Photos from the image-classification dataset "dataset_crops_conjuntiva" in the GitHub repository profjohnrivera/Proyecto_Deteccion_Conjuntiva_v1. Its 2 classes are: anemia, normal.

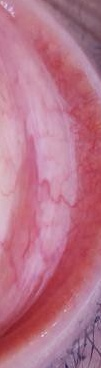
Label: anemia

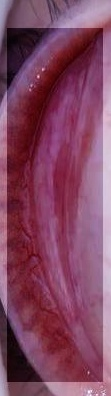
Label: anemia

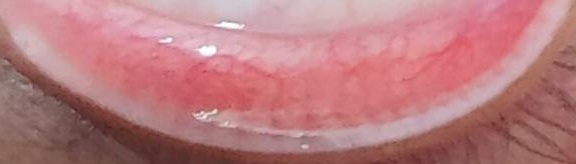
Label: normal

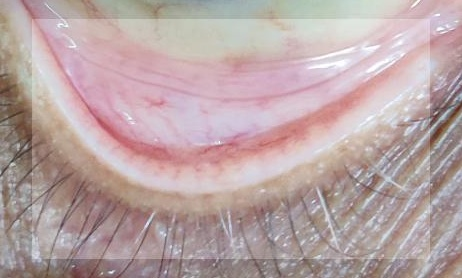
Label: normal

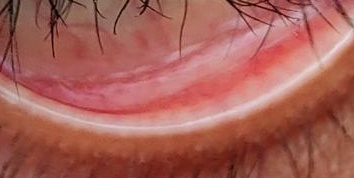
Label: normal

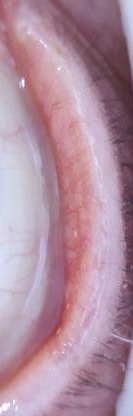
Label: anemia
